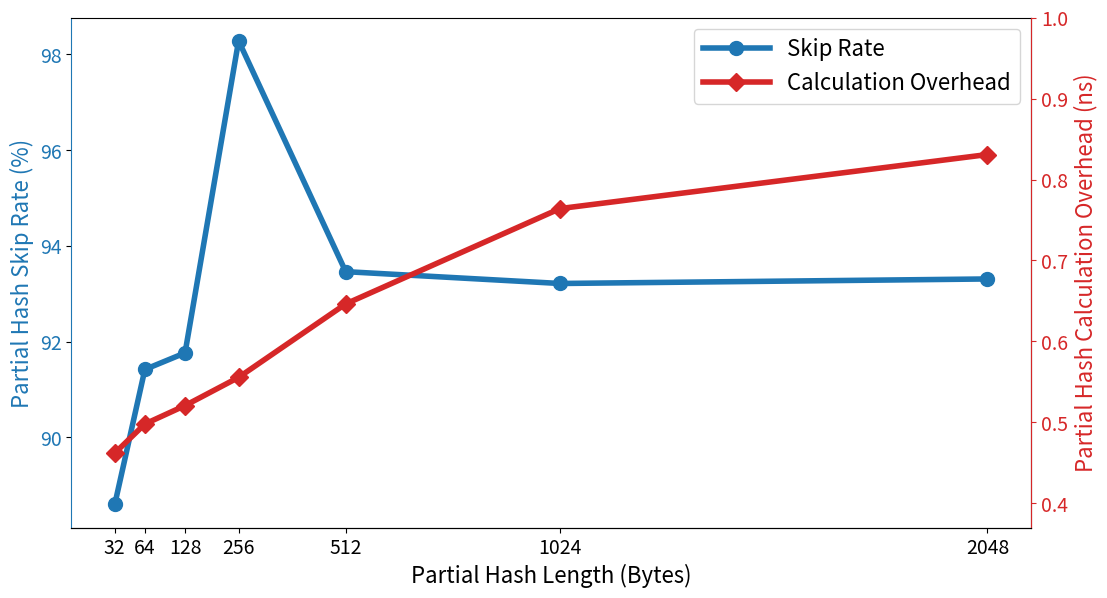

Write the Python code that produced this figure.
from mpl_toolkits.axisartist.parasite_axes import HostAxes, ParasiteAxes
import matplotlib.pyplot as plt
import numpy as np

color1 = 'tab:blue'
color2 = 'tab:red'

xPosition = [-40, 32, 128, 256, 512, 1024, 2046]
# xPosition = [32, 64, 128, 256, 512, 1024, 2046]
# xPosition = [0, 1, 2, 3, 4, 5, 6]
# xtickArr = ['5','6','7','8','9','10','11']
xtickArr = ['32','64','128','256','512','1024','2048']
partialRateArr = [88.5968, 91.4175, 91.7633, 98.2856, 93.4616, 93.2143, 93.3089]
calcOverheadArr = [0.462007, 0.498028, 0.520771, 0.555602, 0.646362, 0.764094, 0.830889]
skipedCmpArr = [0.738756, 0.793132, 0.793198, 0.813813, 0.878168, 0.701435, 0.731554]

fig = plt.figure(figsize=(12,6)) #定义figure，（1）中的1是什么

axRate = fig.add_subplot(111)
axOverhead=axRate.twinx()

plot1 = axRate.plot(xPosition, partialRateArr, label="Skip Rate", color=color1, linewidth=4, marker='o', markersize=10)
plot2 = axOverhead.plot(xPosition, calcOverheadArr, label="Calculation Overhead", color=color2, linewidth=4, marker='D', markersize=9)

axRate.set_xticks(xPosition)
axRate.spines['left'].set_color(color1)
# axRate.spines['top'].set_color('none')
for tl in axRate.get_yticklabels():
    tl.set_color(color1)
    tl.set_fontsize(14)
axRate.set_xticklabels(xtickArr, fontsize=10, rotation=0)
axRate.set_ylabel('Partial Hash Skip Rate (%)', fontsize=16, color=color1)
axRate.set_xlabel('Partial Hash Length (Bytes)', fontsize=16)
for tl in axRate.get_xticklabels():
    tl.set_fontsize(14)
# plt.text(0,0,'$2^{x}$', fontsize=14)

axOverhead.set_ylim(0.37,1)
axOverhead.spines['right'].set_color(color2)
axOverhead.spines['left'].set_color('none')
axOverhead.spines['top'].set_color('none')
for tl in axOverhead.get_yticklabels():
    tl.set_fontsize(14)
axOverhead.tick_params(axis='y', colors=color2)
axOverhead.set_ylabel('Partial Hash Calculation Overhead (ns)', fontsize=16, color=color2)

plots = plot1+plot2
labs = [l.get_label() for l in plots]

axRate.legend(plots, labs, fontsize=16, handlelength=3)
# axOverhead.legend(fontsize=18)


# ax_rate.legend(fontsize=12)

# #轴名称，刻度值的颜色
# #ax_cof.axis['left'].label.set_color(ax_cof.get_color())
# ax_overhead.axis['right'].label.set_color('red')
# # ax_cmp.axis['right2'].label.set_color('green')
# # ax_cp.axis['right3'].label.set_color('pink')
# # ax_wear.axis['right4'].label.set_color('blue')

# ax_overhead.axis['right'].major_ticks.set_color('red')
# # ax_cmp.axis['right2'].major_ticks.set_color('green')
# # ax_cp.axis['right3'].major_ticks.set_color('pink')
# # ax_wear.axis['right4'].major_ticks.set_color('blue')

# ax_overhead.axis['right'].major_ticklabels.set_color('red')
# # ax_cmp.axis['right2'].major_ticklabels.set_color('green')
# # ax_cp.axis['right3'].major_ticklabels.set_color('pink')
# # ax_wear.axis['right4'].major_ticklabels.set_color('blue')

# ax_overhead.axis['right'].line.set_color('red')
# # ax_cmp.axis['right2'].line.set_color('green')
# # ax_cp.axis['right3'].line.set_color('pink')
# # ax_wear.axis['right4'].line.set_color('blue')


plt.subplots_adjust(left=0.1, right=0.9, top=0.96, bottom=0.11)

plt.savefig('partial_hash.pdf')
plt.show()